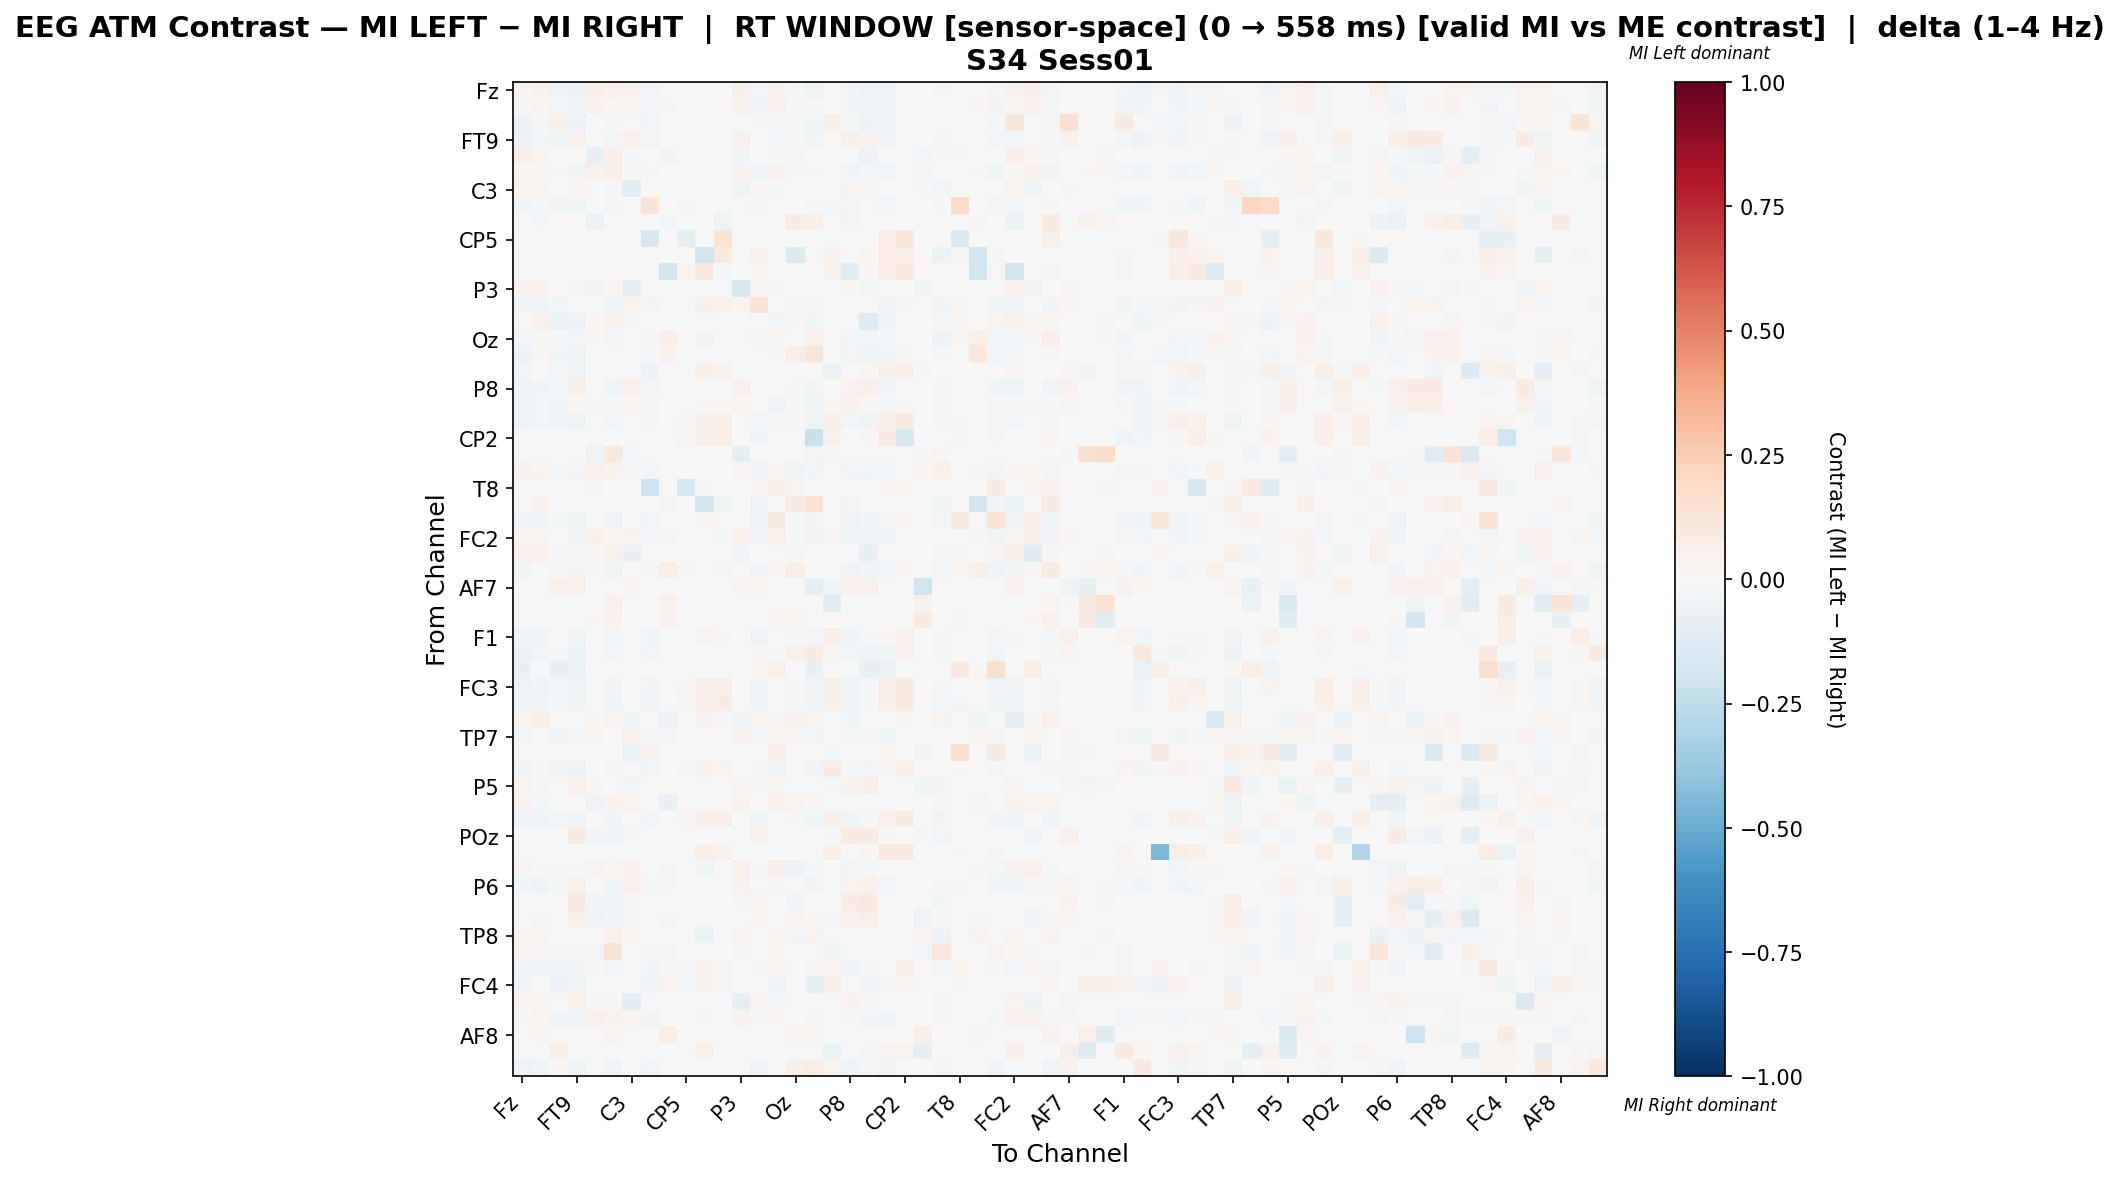

The data file committed next to this chart (first rows):
, Fz, F3, F7, FT9, FC5, FC1, C3, T7, TP9, CP5, CP1, Pz, P3, P7, O1, Oz, O2, P4, P8, TP10, CP6, CP2, Cz
Fz, 0.02237, 0.04592, -0.04715, -0.05493, 0.06829, 0.0525, 0.04441, -0.02379, 0.0, 0.0, 0.0, 0.0, 0.05874, -0.03028, 0.03954, -0.01016, -0.04736, -0.004109, -0.03287, -0.04996, -0.04412, 0.0, 0.0
F3, 0.01398, 0.03052, -0.02482, -0.03917, 0.04331, 0.02116, 0.03305, -0.02721, 0.01274, 0.0, 0.0, 0.0, 0.04371, -0.04187, 0.04762, 0.009754, -0.01058, 0.0, -0.04217, -0.03439, -0.032, 0.0, 0.0
F7, -0.05637, -0.02178, 0.06225, -0.06123, 0.0, -0.01537, 0.0, -0.02998, 0.0, 0.0, 0.0, 0.0, 0.0, -0.02152, -0.02895, -0.01025, -0.04202, 0.06087, -0.02203, -0.05534, -0.04458, 0.0, 0.0
FT9, -0.05657, -0.02916, -0.05218, 0.04317, 0.0, -0.02368, 0.05345, -0.02719, 0.0, 0.0, 0.0, 0.0, 0.05407, 0.003999, -0.02368, -0.0103, -0.04385, -0.007235, 0.06012, 0.04188, -0.04473, 0.0, 0.0
FC5, 0.06363, 0.03831, 0.0, 0.0, -0.07875, 0.06408, -0.01219, 0.0, -0.03148, 0.0, 0.0, 0.0, -0.0406, 0.0, 0.01262, 0.01218, 0.0, 0.0, 0.0, -0.06048, 0.0, 0.0, -0.02568
FC1, 0.01997, 0.02065, -0.0183, -0.03345, 0.05189, 0.05824, 0.02184, -0.02083, 0.0, 0.0, 0.0, 0.0, 0.04243, -0.04292, 0.04505, -0.01483, -0.01503, 0.0, -0.04323, -0.03061, -0.02808, 0.0, 0.02703
C3, 0.03726, 0.03726, 0.0, 0.03446, -0.003109, 0.01354, -0.1073, 0.0, 0.0, 0.0, 0.0, 0.0, -0.05316, 0.02083, -0.01162, 0.001603, 0.0, 0.0, 0.03285, -0.0209, 0.0, 0.0, -0.009124
T7, -0.03705, -0.03076, -0.0387, -0.04168, 0.0, -0.02249, 0.0, 0.129, 0.0, -0.02283, 0.0, 0.0, 0.0, -0.03043, 0.0, -0.005624, -0.02216, -0.01456, -0.03109, 0.001008, -0.02812, 0.0, 0.0
TP9, 0.0, -0.0196, 0.0, 0.0, -0.07008, 0.0, 0.0, 0.0, -0.01224, 0.0, 0.0, -0.04735, 0.0, 0.0, 0.0, 0.08049, 0.06019, 0.0, -0.02841, 0.0, 0.0, 0.0, 0.0
CP5, 0.0, 0.0, 0.0, 0.0, 0.0, 0.0, 0.0, -0.1683, 0.0, -0.08637, 0.0, 0.1366, 0.0, 0.0, 0.0, 0.0, 0.0, 0.0, 0.0, 0.0, 0.07382, 0.1188, 0.0
CP1, 0.0, 0.0, 0.0, 0.0, 0.0, 0.0, 0.0, 0.0, 0.0, 0.0, -0.2028, 0.08958, 0.0, 0.04295, 0.0, -0.1337, 0.0, 0.05238, 0.0, 0.01572, 0.06653, 0.0681, 0.0
Pz, 0.0, 0.0, 0.0, 0.0, 0.0, 0.0, 0.0, 0.0, -0.1806, 0.03768, 0.09618, -0.01163, 0.0, 0.03093, 0.0, 0.0, 0.0, 0.04162, -0.1042, 0.01294, 0.07199, 0.09618, 0.0
P3, 0.04329, 0.04329, 0.0, 0.03062, -0.03388, 0.03815, -0.07053, 0.0, 0.0, 0.0, 0.0, 0.0, -0.1622, 0.0169, -0.01307, 0.0, 0.0, 0.0, 0.02746, -0.02983, 0.0, 0.0, -0.03859
P7, -0.04355, -0.04323, -0.02551, -0.003085, 0.0, -0.04261, 0.03524, -0.02799, 0.0, 0.0, 0.0592, 0.04017, 0.03242, 0.1409, 0.0, -0.01462, 0.007923, 0.0, -0.006196, 0.00158, -0.03328, 0.02875, 0.0
O1, -0.004782, 0.04966, -0.06267, -0.05995, 0.02004, 0.04628, -0.008024, 0.0, 0.0, 0.0, 0.0, 0.0, -0.001382, 0.0, -0.0256, 0.01392, -0.0436, 0.0, 0.0, -0.1259, -0.04687, 0.0, 0.0
Oz, -0.02773, 0.01171, -0.02124, -0.02773, 0.0153, -0.02773, 0.001766, -0.00885, 0.06533, 0.0, -0.03835, 0.0, -0.00059, -0.02773, 0.02237, -0.006824, 0.05114, 0.0, -0.02773, -0.02714, -0.02242, 0.0, 0.0
O2, -0.05476, 0.008811, -0.04037, -0.04946, 0.0, 0.005194, 0.0, -0.0164, 0.04599, 0.0, 0.0, 0.0, 0.0, 0.004885, -0.01968, 0.06329, 0.1184, 0.0, -0.02902, -0.05122, -0.04492, 0.01882, -0.005299
P4, -0.02846, -0.00271, -0.02774, -0.04743, 0.0, 0.0, 0.0, -0.06233, 0.0, 0.0, 0.05675, 0.04169, 0.0, -0.001355, 0.0, 0.0, 0.0, -0.0628, -0.004065, 0.01737, 0.06833, 0.06369, -0.02033
P8, -0.04591, -0.04316, -0.02571, 0.05657, 0.0, -0.04255, 0.05387, -0.02816, -0.004897, 0.0, 0.0, -0.004897, 0.05118, -0.007163, 0.0, -0.01439, -0.0352, -0.0003061, 0.04181, 0.05706, -0.03275, 0.0, 0.0
TP10, -0.04873, -0.02426, -0.04515, 0.0218, -0.0154, -0.02089, 0.02158, -0.01657, 0.0, 0.0, 0.01408, 0.009855, 0.02142, 0.0006093, -0.04852, -0.009916, -0.04346, 0.01408, 0.04097, 0.01791, -0.02875, 0.01408, 0.0
CP6, -0.05384, -0.02824, -0.04539, -0.05384, 0.0, -0.02402, 0.0, -0.02191, 0.0, 0.02668, 0.05905, 0.06141, 0.0, -0.02824, -0.02217, -0.01056, -0.04803, 0.05668, -0.02824, -0.03967, 0.06857, 0.08692, 0.0
CP2, 0.0, 0.0, 0.0, 0.0, 0.0, 0.0, 0.0, 0.0, 0.0, 0.02557, 0.05644, 0.0754, 0.0, -0.04626, 0.0, 0.0, -0.2202, 0.04938, 0.0, 0.01323, 0.08113, -0.16, 0.0
Cz, 0.0, 0.0, 0.0, 0.0, -0.04769, 0.1048, -0.02457, 0.0, 0.0, 0.0, 0.0, 0.0, -0.08671, 0.0, 0.0, 0.0, -0.02746, -0.02312, 0.0, 0.0, 0.0, 0.0, -0.01814
C4, 0.04673, 0.0342, -0.01382, -0.02945, 0.04725, 0.04361, -0.00907, -0.0238, 0.0, 0.0, -5.7182356870032897e-05, 0.0, 0.0227, -0.04236, 0.02893, -0.03953, -0.02945, 0.00675, -0.02945, -0.02945, -0.02945, 0.0, 0.01736
T8, 0.0, 0.0, 0.0, 0.0, 0.02305, 0.0, 0.00266, -0.2092, 0.0, -0.1746, 0.02482, 0.0, 0.0, 0.02394, 0.06738, 0.0328, 0.0, 0.0, 0.0, 0.0, 0.0195, 0.02216, 0.0
FT10, 0.0, 0.04954, 0.0, 0.0, 0.0, 0.005456, 0.0, 0.0, 0.0121, 0.0, -0.1844, -0.05123, 0.0, -0.04918, 0.0, 0.08127, 0.1424, 0.0, -0.03074, 0.0, 0.0, 0.0, 0.0
FC6, -0.04515, -0.04212, -0.02291, -0.03908, 0.0, -0.04717, 0.0, -0.02561, 0.0, 0.0, 0.03345, 0.0, 0.0, -0.04313, 0.08997, -0.01584, -0.03875, 0.0, -0.04919, -0.03605, -0.009571, 0.02689, 0.0
FC2, 0.01698, 0.021, 0.001672, -0.04059, 0.0615, 0.02021, 0.03738, -0.02647, -0.012, 0.0, 0.0, -0.008825, 0.04944, -0.0413, 0.05426, -0.01659, -0.03812, 0.01326, -0.04659, -0.03742, -0.03459, 0.0, 0.0
F4, 0.04935, 0.04938, -0.01827, -0.01412, 0.01167, 0.04977, -0.07198, 0.0, -0.004153, 0.0, 0.0, 0.0, -0.04534, 0.0, 0.006882, 0.01129, 0.0, 0.0, 0.0, -0.08306, 0.0, 0.0, 0.0
F8, -0.04574, -0.005352, -0.01994, -0.0387, 0.01475, -0.05121, 0.001702, -0.02306, 0.07544, 0.01531, 0.0, 0.02439, 0.0, -0.04222, 0.02723, 0.07068, 0.0008879, 0.0, -0.05082, -0.03518, -0.02412, 0.02439, 0.0
AF7, 0.0, 0.0, 0.05368, 0.05061, 0.0, 0.0, 0.02684, 0.0, 0.0, 0.0, 0.0, 0.0, 0.02377, 0.02837, 0.0, 0.0, -0.09524, -0.04612, 0.05061, 0.05061, 0.0, 0.0, -0.2024
AF3, 0.0, 0.0, 0.0, 0.0, 0.0, 0.04822, 0.0, 0.0, 0.04907, 0.0, 0.0, 0.0, 0.0, 0.0, 0.0, 0.0, 0.0, -0.1078, 0.0, 0.0, 0.0, 0.0, 0.04448
AFz, 0.0, 0.0, 0.0, 0.0, 0.01905, 0.04176, 0.002198, 0.0, 0.04029, 0.0, 0.0, 0.0, 0.0, 0.0, 0.02564, 0.02564, 0.0, 0.0, 0.0, 0.0, 0.0, 0.0, 0.09744
F1, -0.04087, -0.03489, 0.0003238, -0.04527, 0.0, -0.02704, 0.0, -0.04275, 0.0, 0.0, 0.03481, 0.01424, 0.0, -0.04778, 0.0, -0.01855, -0.02672, 0.06957, -0.03521, -0.01181, 0.01825, 0.04273, 0.0
F5, -0.0579, -0.02941, -0.01794, -0.05699, 0.0, -0.02367, 0.0, -0.02642, 0.0, 0.0, 0.0, 0.0, 0.0, 0.01454, -0.0193, 0.04817, 0.08564, 0.02525, -0.02964, -0.05055, -0.04665, 0.04244, 0.0
FT7, -0.07562, 0.0, -0.07643, -0.06677, 0.0, 0.0, 0.0, -0.005632, 0.0, -0.005632, 0.0, 0.0, 0.0, 0.01836, 0.04962, 0.0, -0.07723, 0.0, 0.0, -0.07723, -0.06597, 0.0, 0.0
FC3, -0.04856, -0.04333, -0.03012, -0.04487, 0.0, -0.03657, 0.0, -0.03153, 0.0, 0.02978, 0.06426, 0.06844, 0.0, -0.0464, 0.0, -0.01444, -0.03534, 0.05809, -0.04456, -0.0181, 0.06325, 0.08676, 0.0
C1, -0.03486, -0.03486, -0.01525, -0.03486, 0.0, -0.03486, 0.0, -0.05447, 0.0, 0.02038, 0.05658, 0.08517, 0.0, -0.03486, 0.0, -0.02048, -0.03486, 0.05658, -0.03486, -0.01438, 0.05615, 0.0947, 0.0
C5, 0.03602, 0.05501, 0.0, 0.0, 0.02358, 0.0334, -0.0405, 0.0, -0.06073, 0.0, 0.03929, -0.01632, -0.04232, 0.03864, 0.01113, 0.04519, 0.0275, 0.0, -0.04673, 0.0, 0.0, 0.02358, 0.0
TP7, -0.02899, 0.005274, -0.04292, -0.02591, 0.01863, 0.001665, 0.0394, -0.02105, 0.01143, 0.0, 0.0, 0.0, 0.04532, -0.01654, 0.02214, 0.01112, -0.02667, -0.002452, -0.008659, -0.01913, -0.04169, 0.0, 0.0
CP3, 0.0, 0.0, 0.0, 0.0, 0.0, 0.0, -0.06357, 0.04094, 0.0, 0.0, 0.0, 0.0, 0.0, 0.0, 0.07018, 0.0, 0.0, -0.02749, 0.0, 0.0, 0.02534, 0.0, -0.04296
P1, -0.05263, -0.02187, -0.04928, -0.05844, 0.0, -0.01333, 0.0, -0.03074, 0.0, -0.01367, 0.04908, 0.03207, 0.0, -0.02153, -0.03589, 0.0, -0.03862, 0.07816, -0.02221, -0.02885, 0.01364, 0.05694, 0.0
P5, 0.02385, 0.02312, 0.0, 0.04724, 0.02312, -0.003863, -0.02442, 0.0, -0.0007375, 0.0, 0.0, 0.0, 0.02841, 0.02479, 0.02385, 0.0, 0.0, -0.01917, 0.04069, 0.05613, 0.0, 0.0, -0.04499
PO7, 0.04297, -0.02692, 0.0, 0.0, -0.05019, 0.04297, 0.03623, 0.0, -0.07799, 0.0, 0.0, 0.0, 0.04297, 0.0, 0.04718, 0.03412, 0.02949, 0.0, 0.0, 0.0, 0.0, 0.0, 0.0
PO3, -0.04059, -0.04059, -0.02741, -0.04059, 0.0, -0.04059, 0.0, -0.03059, 0.0, 0.02911, 0.05925, 0.06289, 0.0, -0.04059, 0.0, -0.0174, -0.04059, 0.06809, -0.04059, -0.0198, 0.05348, 0.08056, 0.0
POz, 0.0, 0.0, 0.0, 0.07957, -0.03462, -0.03262, -0.02061, 0.0, 0.0, 0.0, 0.0, 0.0, 0.00429, 0.04055, 0.0, -0.007324, 0.0, -0.009321, 0.07957, 0.07957, 0.01454, 0.0, -0.007989
PO4, 0.0, 0.0, 0.0, 0.0, 0.0, 0.0, 0.0, 0.0, 0.0, 0.005952, 0.07381, 0.04405, 0.0, 0.001786, 0.0, 0.0, 0.0, 0.06726, 0.0, 0.01786, 0.0994, 0.08095, 0.0
PO8, 0.0275, 0.01292, -0.01287, -0.01737, 0.03544, 0.02965, 0.03993, 0.0, -0.01436, 0.0, -0.04183, 0.0, 0.05281, -0.02317, 0.05625, -0.05639, -0.02317, 0.0, -0.02831, -0.01158, -0.006435, 0.0, 0.0
P6, -0.04084, -0.04925, -0.02026, 0.05165, 0.003242, -0.04582, 0.04846, -0.02276, -0.01185, 0.0, 0.0, 0.0, 0.04433, -0.006706, 0.01478, 0.0001245, -0.03585, 0.0, 0.03904, 0.04796, -0.02993, 0.0, 0.0
CPz, 0.0, 0.0, 0.0, 0.08765, -0.04395, -0.04395, -0.01597, 0.0, 0.0, 0.0, 0.0, 0.0, -0.01715, 0.03272, 0.0, -0.03498, 0.0, 0.0, 0.07901, 0.09877, 0.0, 0.0, -0.004484
CP4, 0.0, 0.02842, 0.0, 0.05683, -0.04774, -0.03161, -0.01798, 0.0, 0.03067, 0.0, 0.0, 0.0, 0.004084, 0.02391, 0.0, 0.03654, 0.03067, -0.01871, 0.05458, 0.05683, 0.0, 0.0, -0.04968
TP8, 0.02708, 0.02425, 0.0, 0.0, -0.002046, 0.04945, 0.02119, 0.0, 0.006588, 0.0, -0.06796, 0.0, 0.02708, 0.0, 0.02708, -0.02714, 0.03257, 0.0, 0.0, 0.0, 0.0, 0.0, 0.03885
C6, 0.03738, 0.008804, -0.01041, -0.01041, -0.02787, 0.1261, 0.003559, -0.01586, -0.02032, 0.0, 0.0, 0.0, 0.008804, 0.0, 0.02842, 0.0, 0.0, -0.05154, 0.0, 0.0, 0.0, 0.0, -0.02353
C2, -0.0381, -0.04542, -0.0326, -0.0381, -0.009158, -0.02711, 0.0, -0.03553, -0.009158, -0.00989, 0.04895, 0.02875, 0.0, -0.01142, 0.03147, 0.0008991, 0.01056, 0.03393, -0.03663, -0.02168, 0.004129, 0.06449, 0.0
FC4, -0.0524, 0.0, -0.05879, -0.04537, 0.0, 0.0, 0.0, -0.05112, 0.03825, -0.01725, 0.03989, 0.02568, 0.0, 0.003279, -0.03706, 0.0, -0.07058, 0.05683, 0.0, -0.0392, -0.009883, 0.03576, 0.0
FT8, 0.02633, 0.03003, 0.002595, 0.04931, -0.01275, -0.008951, -0.1037, 0.0, 0.0, 0.0, 0.0, 0.0, -0.08643, 0.01965, -0.02551, 0.0, 0.0, 0.0, 0.04412, -0.01, 0.0, 0.0, 0.0
F6, 0.01108, 0.03484, -0.04342, -0.05094, 0.04921, 0.04678, 0.03267, -0.03223, 0.0, 0.0, -0.00935, 0.0, 0.04301, -0.02116, 0.02315, -0.002865, -0.01631, -0.00776, -0.02165, -0.04183, -0.0406, 0.0, -0.003445
AF8, 0.0, 0.02674, 0.0, 0.0, 0.0, 0.03718, 0.0, 0.0, 0.07241, 0.0, 0.0006523, 0.0, 0.0, 0.0, 0.0, 0.02674, 0.02674, 0.0, 0.0, 0.0, 0.0, 0.0, 0.0561
AF4, 0.0, 0.0, 0.066, 0.0, 0.0, 0.0, 0.0, 0.0, 0.0, 0.0, 0.0481, 0.005593, 0.0, 0.0, 0.0, 0.0, 0.0, -0.06525, 0.0, 0.01454, 0.03356, 0.03356, -0.09375
F2, -0.04926, -0.04236, 0.01175, -0.04386, 0.0, -0.04115, 0.0, -0.029, 0.0, 0.0, 0.0, 0.0, 0.0, -0.03779, 0.0, 0.05832, 0.07483, 0.03669, -0.04896, -0.02034, -0.03214, 0.002841, 0.0
